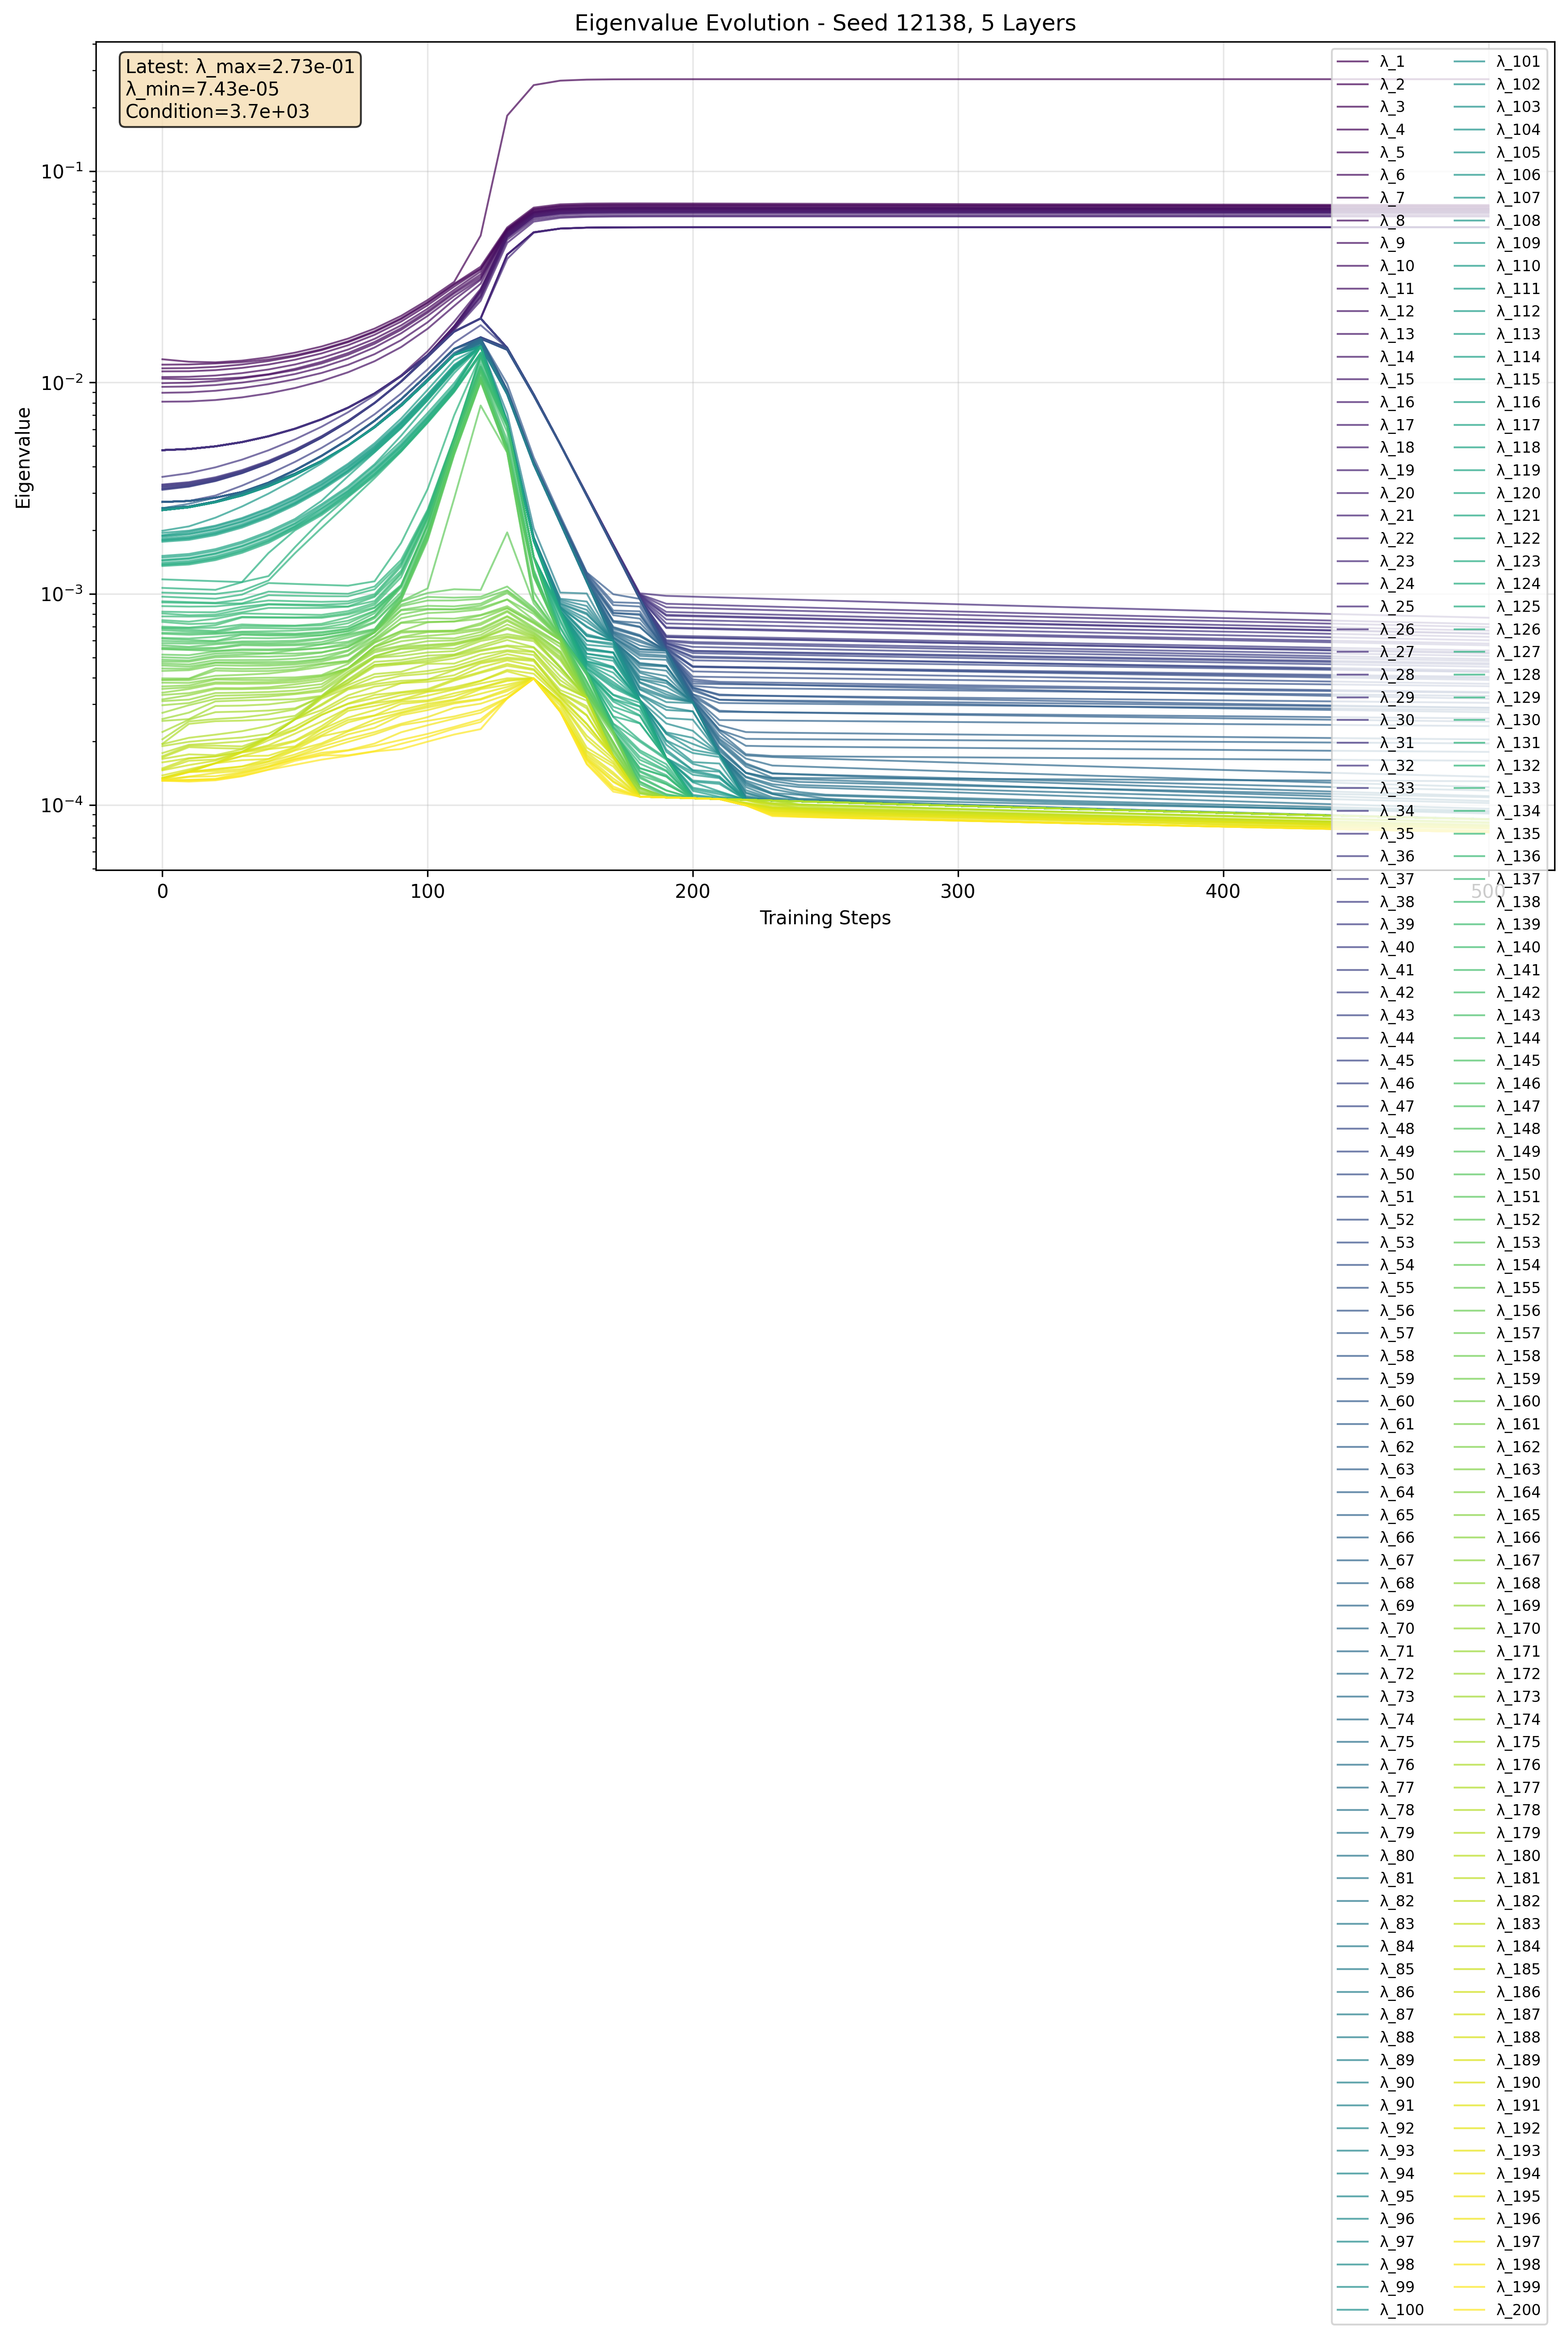

Data behind this chart, as committed beside it:
step, eigenvalue_index, eigenvalue, log_eigenvalue
0, 1, 0.01288, -1.89
0, 2, 0.01215, -1.915
0, 3, 0.01167, -1.933
0, 4, 0.01129, -1.947
0, 5, 0.01062, -1.974
0, 6, 0.01043, -1.982
0, 7, 0.009932, -2.003
0, 8, 0.009539, -2.02
0, 9, 0.008941, -2.049
0, 10, 0.008114, -2.091
0, 11, 0.004784, -2.32
0, 12, 0.004784, -2.32
0, 13, 0.004784, -2.32
0, 14, 0.004784, -2.32
0, 15, 0.004784, -2.32
0, 16, 0.004784, -2.32
0, 17, 0.004784, -2.32
0, 18, 0.004784, -2.32
0, 19, 0.004784, -2.32
0, 20, 0.004784, -2.32
0, 21, 0.004784, -2.32
0, 22, 0.004784, -2.32
0, 23, 0.004784, -2.32
0, 24, 0.004784, -2.32
0, 25, 0.004784, -2.32
0, 26, 0.004784, -2.32
0, 27, 0.004784, -2.32
0, 28, 0.004784, -2.32
0, 29, 0.004784, -2.32
0, 30, 0.004784, -2.32
0, 31, 0.004784, -2.32
0, 32, 0.004784, -2.32
0, 33, 0.003576, -2.447
0, 34, 0.00329, -2.483
0, 35, 0.003272, -2.485
0, 36, 0.003226, -2.491
0, 37, 0.00321, -2.493
0, 38, 0.003168, -2.499
0, 39, 0.003139, -2.503
0, 40, 0.003125, -2.505
0, 41, 0.003104, -2.508
0, 42, 0.00272, -2.566
0, 43, 0.00272, -2.566
0, 44, 0.00272, -2.566
0, 45, 0.00272, -2.566
0, 46, 0.00272, -2.566
0, 47, 0.00272, -2.566
0, 48, 0.00272, -2.566
0, 49, 0.00272, -2.566
0, 50, 0.00272, -2.566
0, 51, 0.00272, -2.566
0, 52, 0.00272, -2.566
0, 53, 0.00272, -2.566
0, 54, 0.00272, -2.566
0, 55, 0.00272, -2.566
0, 56, 0.00272, -2.566
0, 57, 0.00272, -2.566
0, 58, 0.00272, -2.566
0, 59, 0.00272, -2.566
0, 60, 0.00272, -2.566
... 10,140 more rows
